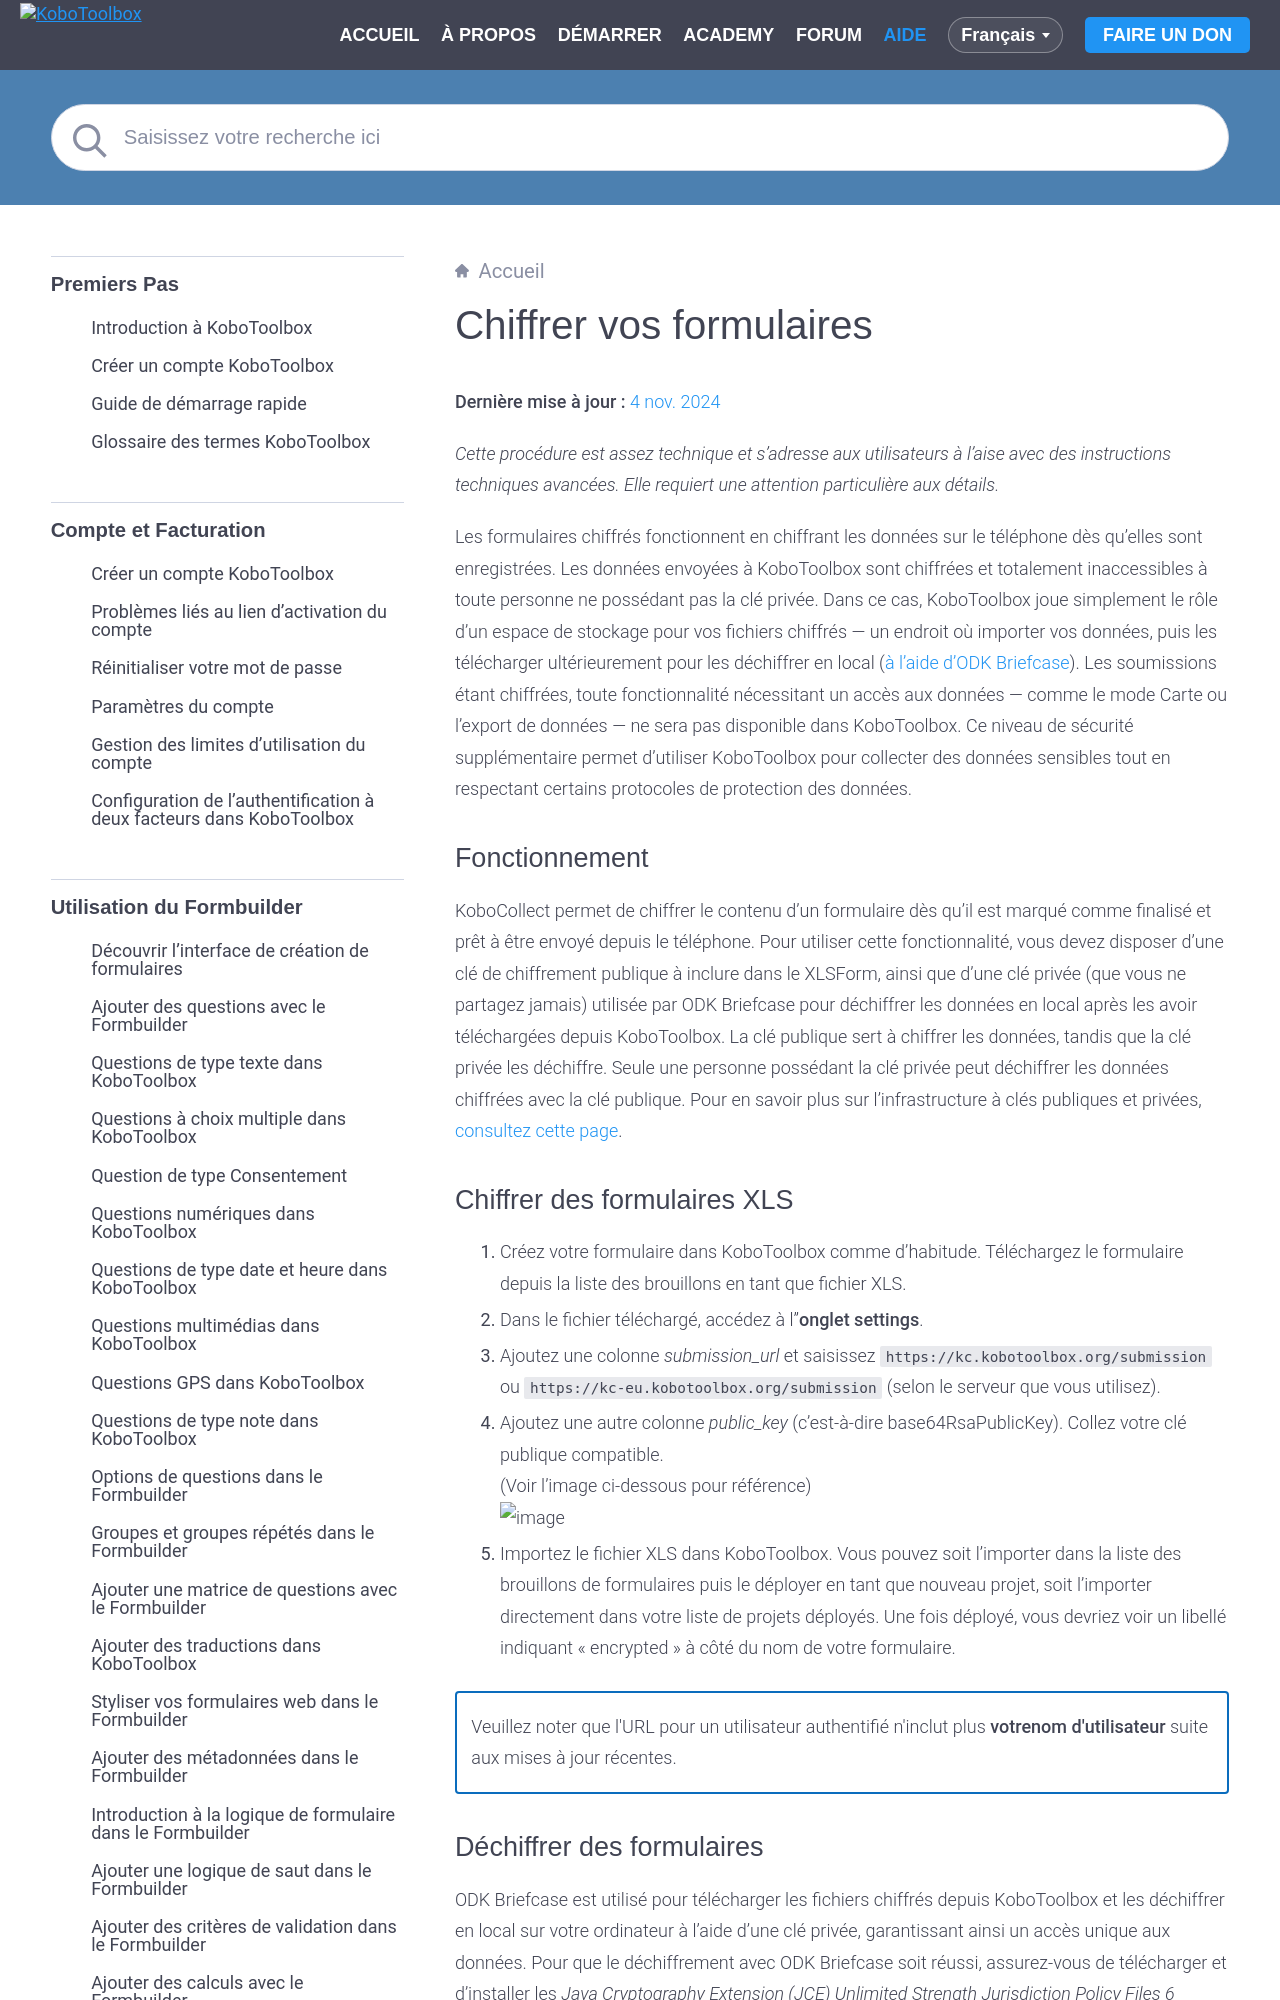

repository: kobotoolbox/docs · page: fr/encrypting_forms.html · generator: sphinx

# Chiffrer vos formulaires
**Dernière mise à jour :** <a href="https://github.com/kobotoolbox/docs/blob/179faeb3c5a17b69406b0243ab9c22f7ca86aa44/source/encrypting_forms.md" class="reference">4 nov. 2024</a>


_Cette procédure est assez technique et s'adresse aux utilisateurs à l'aise avec des instructions techniques avancées. Elle requiert une attention particulière aux détails._

Les formulaires chiffrés fonctionnent en chiffrant les données sur le téléphone dès qu'elles sont enregistrées. Les données envoyées à KoboToolbox sont chiffrées et totalement inaccessibles à toute personne ne possédant pas la clé privée. Dans ce cas, KoboToolbox joue simplement le rôle d'un espace de stockage pour vos fichiers chiffrés — un endroit où importer vos données, puis les télécharger ultérieurement pour les déchiffrer en local
([à l'aide d'ODK Briefcase](http://blog.formhub.org/2013/06/27/formhub-supports-odk-briefcase/)).
Les soumissions étant chiffrées, toute fonctionnalité nécessitant un accès aux données — comme le mode Carte ou l'export de données — ne sera pas disponible dans KoboToolbox. Ce niveau de sécurité supplémentaire permet d'utiliser KoboToolbox pour collecter des données sensibles tout en respectant certains protocoles de protection des données.

## Fonctionnement

KoboCollect permet de chiffrer le contenu d'un formulaire dès qu'il est marqué comme finalisé et prêt à être envoyé depuis le téléphone. Pour utiliser cette fonctionnalité, vous devez disposer d'une clé de chiffrement publique à inclure dans le XLSForm, ainsi que d'une clé privée (que vous ne partagez jamais) utilisée par ODK Briefcase pour déchiffrer les données en local après les avoir téléchargées depuis KoboToolbox. La clé publique sert à chiffrer les données, tandis que la clé privée les déchiffre. Seule une personne possédant la clé privée peut déchiffrer les données chiffrées avec la clé publique. Pour en savoir plus sur l'infrastructure à clés publiques et privées,
[consultez cette page](https://en.wikipedia.org/wiki/Public-key_cryptography).
